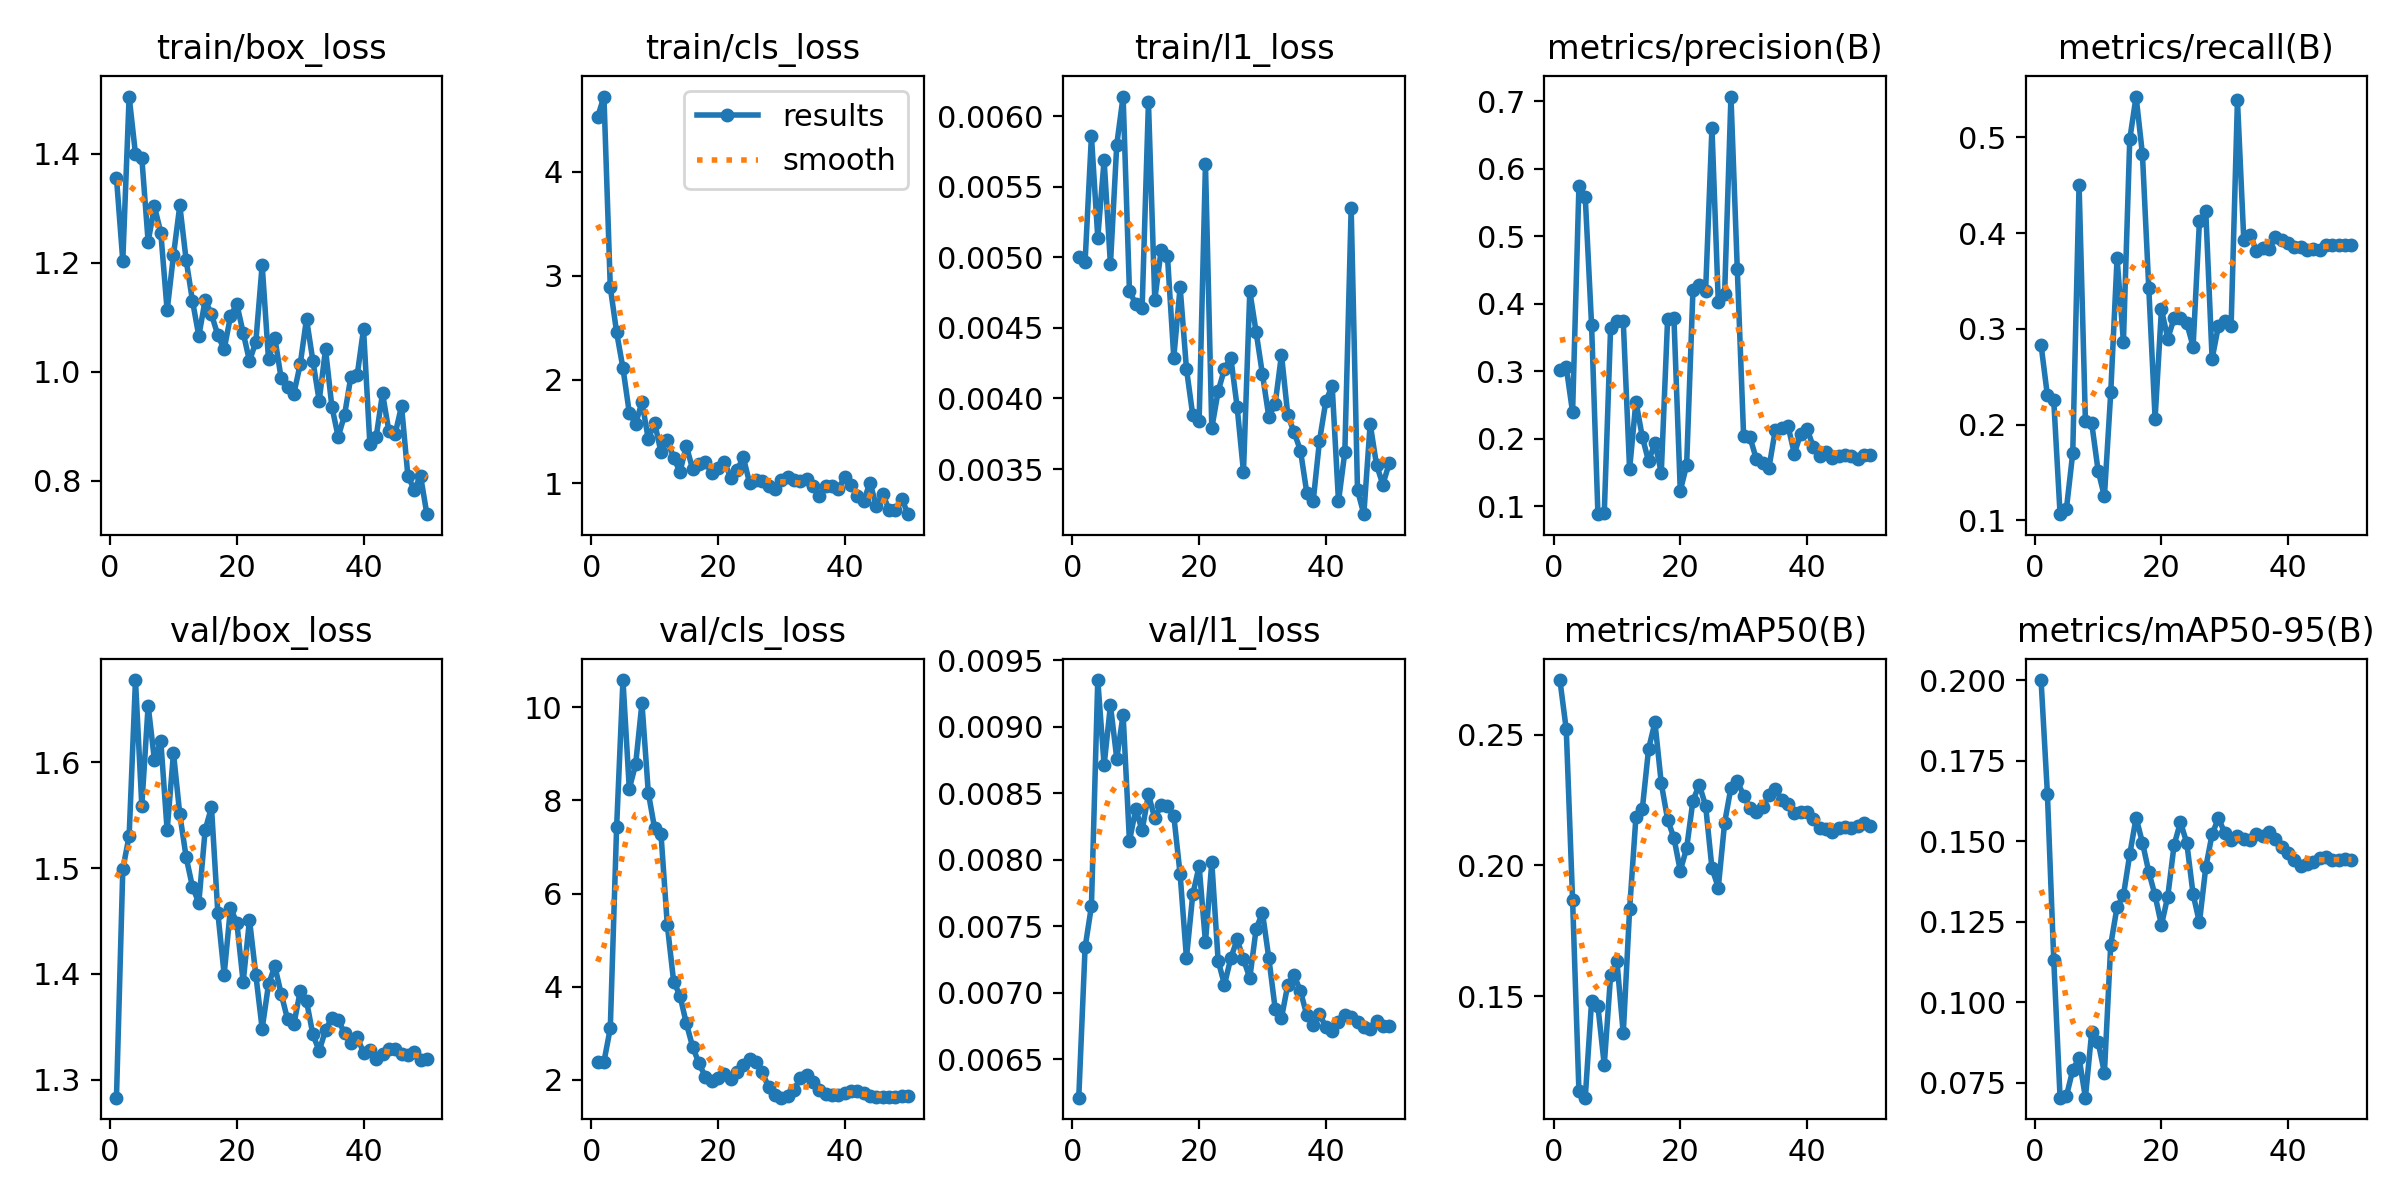

Values plotted in this chart, from the file beside it:
epoch, time, train/box_loss, train/cls_loss, train/l1_loss, metrics/precision(B), metrics/recall(B), metrics/mAP50(B), metrics/mAP50-95(B), val/box_loss, val/cls_loss, val/l1_loss, lr/pg0, lr/pg1, lr/pg2
1, 6.369, 1.356, 4.528, 0.005, 0.3012, 0.2832, 0.271, 0.2, 1.283, 2.391, 0.00621, 0.0002083, 0.0002083, 0.0002083
2, 7.778, 1.204, 4.727, 0.00497, 0.3058, 0.2304, 0.2521, 0.1647, 1.499, 2.387, 0.00734, 0.0006126, 0.0006126, 0.0006126
3, 9.063, 1.505, 2.891, 0.00586, 0.2389, 0.2255, 0.1869, 0.1133, 1.53, 3.105, 0.00765, 0.001, 0.001, 0.001
4, 10.9, 1.4, 2.455, 0.00514, 0.5736, 0.1064, 0.1135, 0.07038, 1.678, 7.426, 0.00935, 0.001176, 0.001176, 0.001176
5, 12.19, 1.393, 2.11, 0.00569, 0.5574, 0.1117, 0.1111, 0.07085, 1.559, 10.59, 0.00871, 0.001151, 0.001151, 0.001151
6, 13.43, 1.239, 1.681, 0.00495, 0.3677, 0.1702, 0.148, 0.07896, 1.654, 8.253, 0.00916, 0.001126, 0.001126, 0.001126
7, 15.24, 1.304, 1.573, 0.0058, 0.08797, 0.4506, 0.1461, 0.08273, 1.602, 8.774, 0.00876, 0.001102, 0.001102, 0.001102
8, 17.79, 1.255, 1.783, 0.00614, 0.08906, 0.2038, 0.1236, 0.07039, 1.62, 10.09, 0.00909, 0.001077, 0.001077, 0.001077
9, 21.49, 1.113, 1.426, 0.00476, 0.3637, 0.2012, 0.1579, 0.09088, 1.536, 8.171, 0.00814, 0.001052, 0.001052, 0.001052
10, 23.8, 1.214, 1.584, 0.00467, 0.3741, 0.152, 0.1633, 0.08773, 1.609, 7.399, 0.00838, 0.001027, 0.001027, 0.001027
11, 26.48, 1.305, 1.302, 0.00464, 0.3735, 0.125, 0.1357, 0.07808, 1.551, 7.286, 0.00822, 0.001002, 0.001002, 0.001002
12, 28.58, 1.205, 1.416, 0.0061, 0.1546, 0.2335, 0.1832, 0.1179, 1.51, 5.327, 0.00849, 0.0009778, 0.0009778, 0.0009778
13, 30.35, 1.13, 1.248, 0.0047, 0.2549, 0.374, 0.2186, 0.1296, 1.482, 4.11, 0.00831, 0.000953, 0.000953, 0.000953
14, 31.66, 1.066, 1.11, 0.00505, 0.2028, 0.2863, 0.2215, 0.1331, 1.467, 3.809, 0.00841, 0.0009283, 0.0009283, 0.0009283
15, 32.9, 1.132, 1.361, 0.00501, 0.1662, 0.498, 0.2446, 0.1459, 1.536, 3.213, 0.0084, 0.0009035, 0.0009035, 0.0009035
16, 34.13, 1.105, 1.137, 0.00429, 0.194, 0.5427, 0.2548, 0.1573, 1.558, 2.711, 0.00833, 0.0008787, 0.0008787, 0.0008787
17, 35.89, 1.067, 1.191, 0.00479, 0.1493, 0.4825, 0.2315, 0.1496, 1.458, 2.351, 0.00789, 0.000854, 0.000854, 0.000854
18, 37.14, 1.041, 1.202, 0.00421, 0.3771, 0.3431, 0.2176, 0.1405, 1.399, 2.068, 0.00726, 0.0008293, 0.0008293, 0.0008293
19, 38.38, 1.102, 1.103, 0.00388, 0.378, 0.2063, 0.2105, 0.1331, 1.463, 1.968, 0.00774, 0.0008045, 0.0008045, 0.0008045
20, 39.62, 1.124, 1.151, 0.00384, 0.1227, 0.3204, 0.198, 0.124, 1.448, 2.044, 0.00795, 0.0007797, 0.0007797, 0.0007797
21, 41.16, 1.072, 1.209, 0.00566, 0.1603, 0.2899, 0.2066, 0.1328, 1.392, 2.125, 0.00738, 0.000755, 0.000755, 0.000755
22, 42.97, 1.02, 1.056, 0.00379, 0.4195, 0.311, 0.2248, 0.1488, 1.451, 2.024, 0.00798, 0.0007302, 0.0007302, 0.0007302
23, 44.54, 1.055, 1.126, 0.00405, 0.428, 0.311, 0.2309, 0.1558, 1.399, 2.168, 0.00724, 0.0007055, 0.0007055, 0.0007055
24, 45.8, 1.196, 1.25, 0.00421, 0.4192, 0.3058, 0.2228, 0.1495, 1.348, 2.327, 0.00706, 0.0006808, 0.0006808, 0.0006808
25, 47, 1.023, 1.001, 0.00429, 0.6605, 0.2816, 0.199, 0.1335, 1.39, 2.45, 0.00726, 0.000656, 0.000656, 0.000656
26, 48.2, 1.062, 1.029, 0.00394, 0.4023, 0.4122, 0.1915, 0.1248, 1.407, 2.38, 0.0074, 0.0006312, 0.0006312, 0.0006312
27, 49.48, 0.9877, 1.021, 0.00348, 0.4147, 0.4229, 0.2163, 0.1419, 1.381, 2.159, 0.00725, 0.0006065, 0.0006065, 0.0006065
28, 50.76, 0.9717, 0.9697, 0.00476, 0.7068, 0.2686, 0.2298, 0.1522, 1.357, 1.838, 0.00711, 0.0005818, 0.0005818, 0.0005818
29, 52.06, 0.9596, 0.9434, 0.00447, 0.4509, 0.3032, 0.2324, 0.1571, 1.352, 1.666, 0.00748, 0.000557, 0.000557, 0.000557
30, 53.3, 1.013, 1.035, 0.00417, 0.2032, 0.3077, 0.2267, 0.1525, 1.383, 1.616, 0.0076, 0.0005322, 0.0005322, 0.0005322
31, 54.82, 1.097, 1.064, 0.00387, 0.2019, 0.3032, 0.2221, 0.1502, 1.375, 1.653, 0.00726, 0.0005075, 0.0005075, 0.0005075
32, 56.68, 1.02, 1.03, 0.00396, 0.1699, 0.5389, 0.2203, 0.1516, 1.343, 1.788, 0.00688, 0.0004827, 0.0004827, 0.0004827
33, 58.26, 0.9468, 1.021, 0.00431, 0.1642, 0.3931, 0.2222, 0.1506, 1.327, 2.028, 0.00681, 0.000458, 0.000458, 0.000458
34, 59.51, 1.041, 1.037, 0.00388, 0.1568, 0.3984, 0.2269, 0.1504, 1.347, 2.098, 0.00706, 0.0004332, 0.0004332, 0.0004332
35, 60.73, 0.9363, 0.9791, 0.00376, 0.213, 0.3812, 0.2292, 0.1521, 1.359, 1.955, 0.00713, 0.0004085, 0.0004085, 0.0004085
36, 61.93, 0.8805, 0.8787, 0.00363, 0.2163, 0.385, 0.2252, 0.1515, 1.357, 1.786, 0.00701, 0.0003837, 0.0003837, 0.0003837
37, 63.2, 0.9204, 0.9718, 0.00333, 0.219, 0.3834, 0.2237, 0.1528, 1.344, 1.7, 0.00683, 0.000359, 0.000359, 0.000359
38, 64.75, 0.9907, 0.9722, 0.00327, 0.1777, 0.3957, 0.2202, 0.1506, 1.335, 1.674, 0.00676, 0.0003343, 0.0003343, 0.0003343
39, 66.02, 0.9938, 0.9449, 0.0037, 0.2067, 0.3931, 0.2204, 0.1481, 1.34, 1.668, 0.00684, 0.0003095, 0.0003095, 0.0003095
40, 67.25, 1.078, 1.064, 0.00398, 0.2149, 0.3901, 0.2206, 0.1462, 1.326, 1.718, 0.00674, 0.0002848, 0.0002848, 0.0002848
41, 71.01, 0.868, 0.9837, 0.00409, 0.1876, 0.3851, 0.2178, 0.1441, 1.329, 1.753, 0.00671, 0.00026, 0.00026, 0.00026
42, 72.92, 0.8806, 0.8747, 0.00327, 0.1736, 0.3851, 0.2142, 0.1422, 1.32, 1.757, 0.00678, 0.0002352, 0.0002352, 0.0002352
43, 74.28, 0.9604, 0.8305, 0.00362, 0.1807, 0.3825, 0.2138, 0.143, 1.325, 1.718, 0.00683, 0.0002105, 0.0002105, 0.0002105
44, 75.53, 0.891, 1.007, 0.00535, 0.1718, 0.3836, 0.2128, 0.1434, 1.329, 1.662, 0.00682, 0.0001857, 0.0001857, 0.0001857
45, 77.44, 0.8866, 0.7809, 0.00335, 0.1743, 0.3825, 0.2142, 0.1447, 1.329, 1.631, 0.00678, 0.000161, 0.000161, 0.000161
46, 78.62, 0.9371, 0.8991, 0.00318, 0.176, 0.3878, 0.2145, 0.1451, 1.324, 1.628, 0.00674, 0.0001363, 0.0001363, 0.0001363
47, 79.86, 0.809, 0.7464, 0.00382, 0.1735, 0.3878, 0.2142, 0.1443, 1.323, 1.635, 0.00673, 0.0001115, 0.0001115, 0.0001115
48, 81.17, 0.7834, 0.7389, 0.00353, 0.1697, 0.3878, 0.215, 0.144, 1.326, 1.633, 0.00679, 8.675e-05, 8.675e-05, 8.675e-05
49, 82.94, 0.809, 0.8523, 0.00339, 0.1754, 0.3878, 0.2161, 0.1446, 1.319, 1.65, 0.00675, 6.2e-05, 6.2e-05, 6.2e-05
50, 84.57, 0.7387, 0.703, 0.00354, 0.1759, 0.3878, 0.2152, 0.1441, 1.32, 1.653, 0.00675, 3.725e-05, 3.725e-05, 3.725e-05
